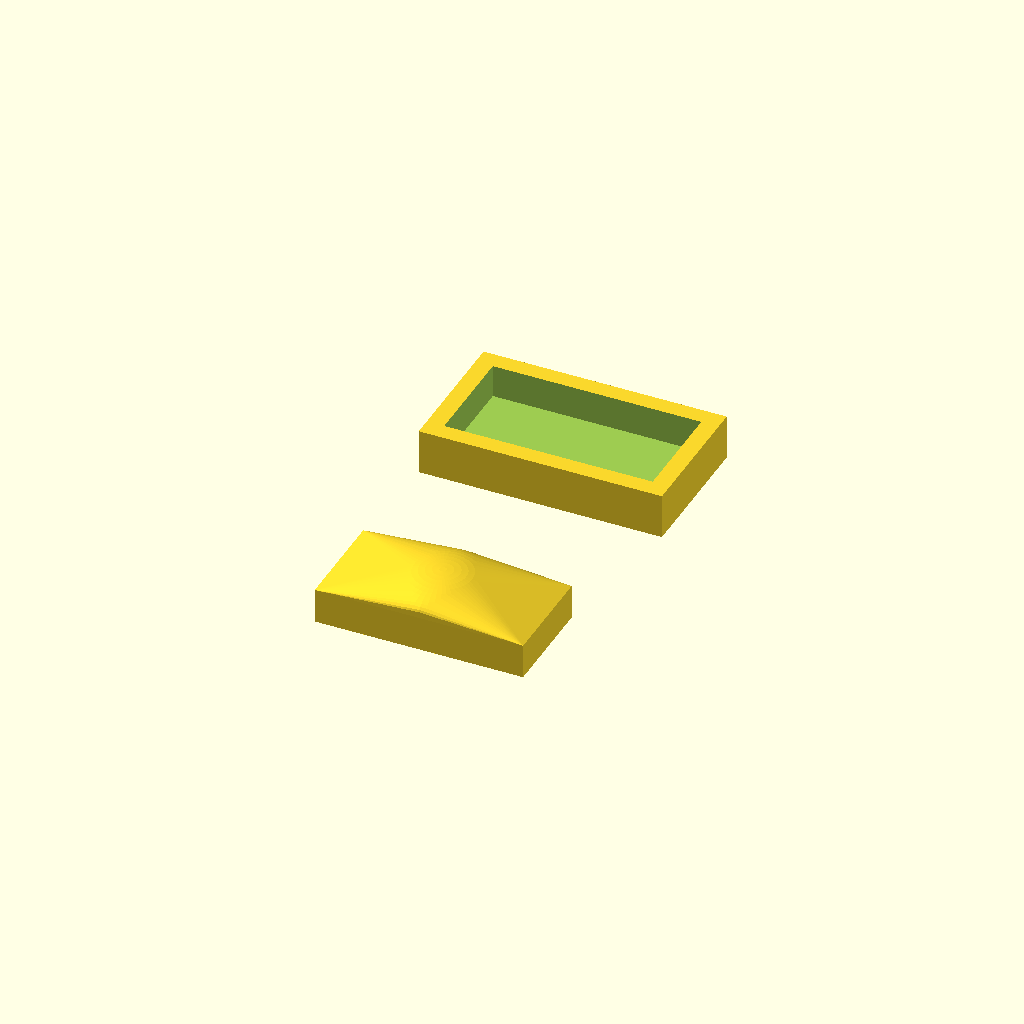
Cell 1 — every parameter at its default value.
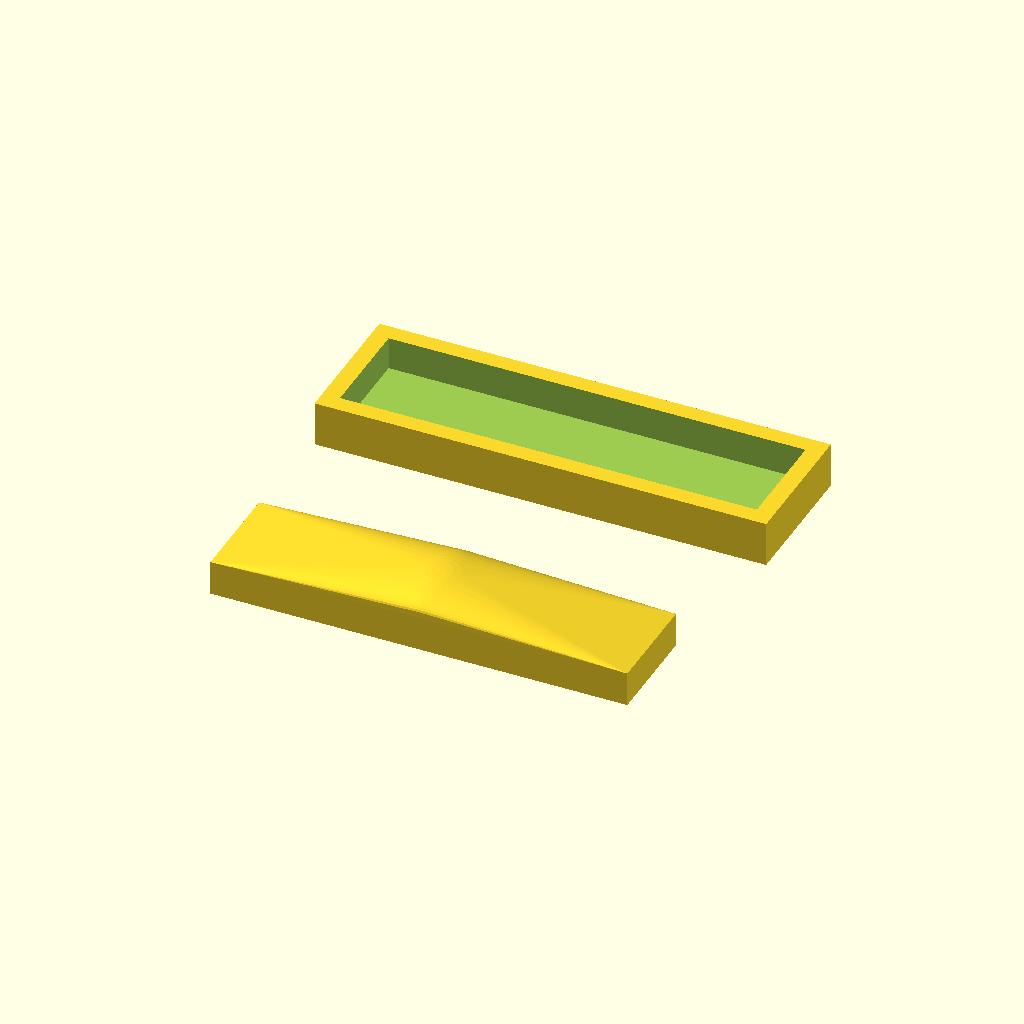
Cell 2: the same model with panel_l = 240.
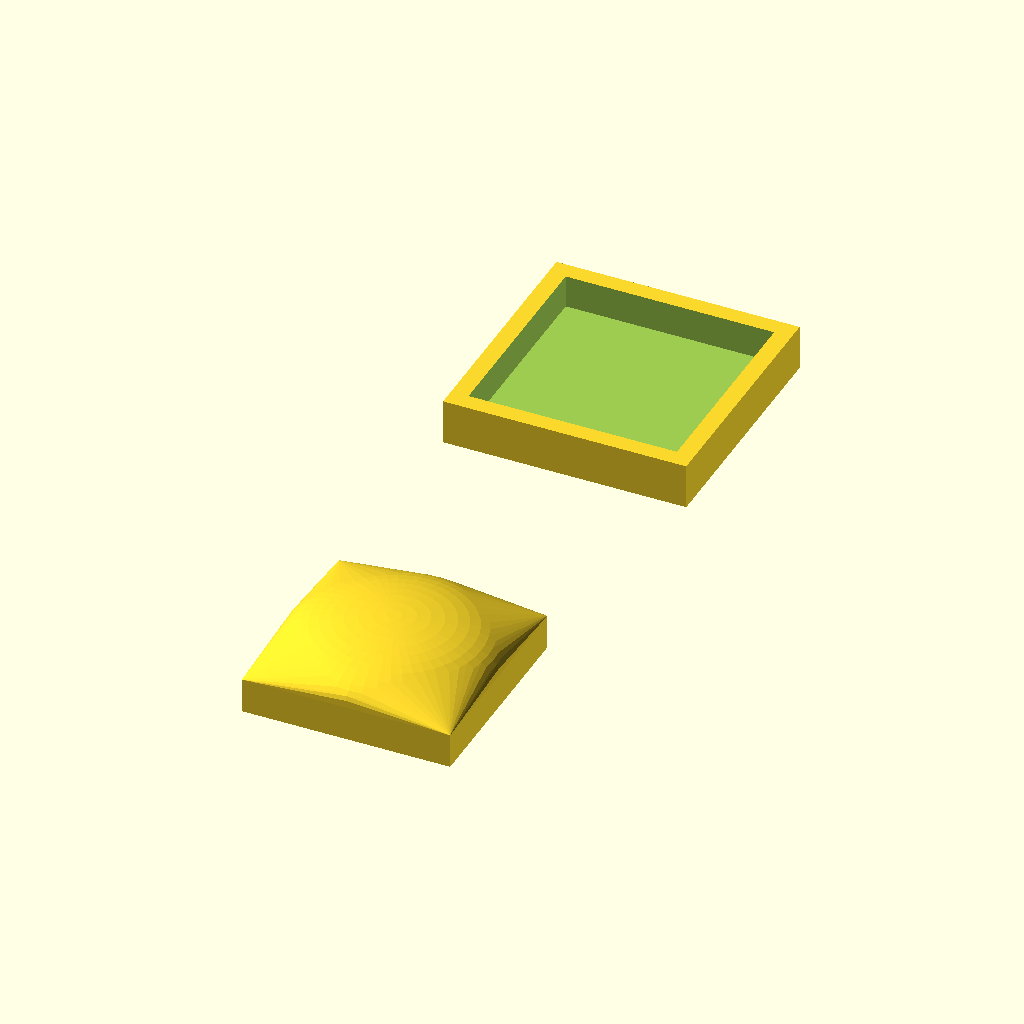
Cell 3: the same model with panel_w = 120.
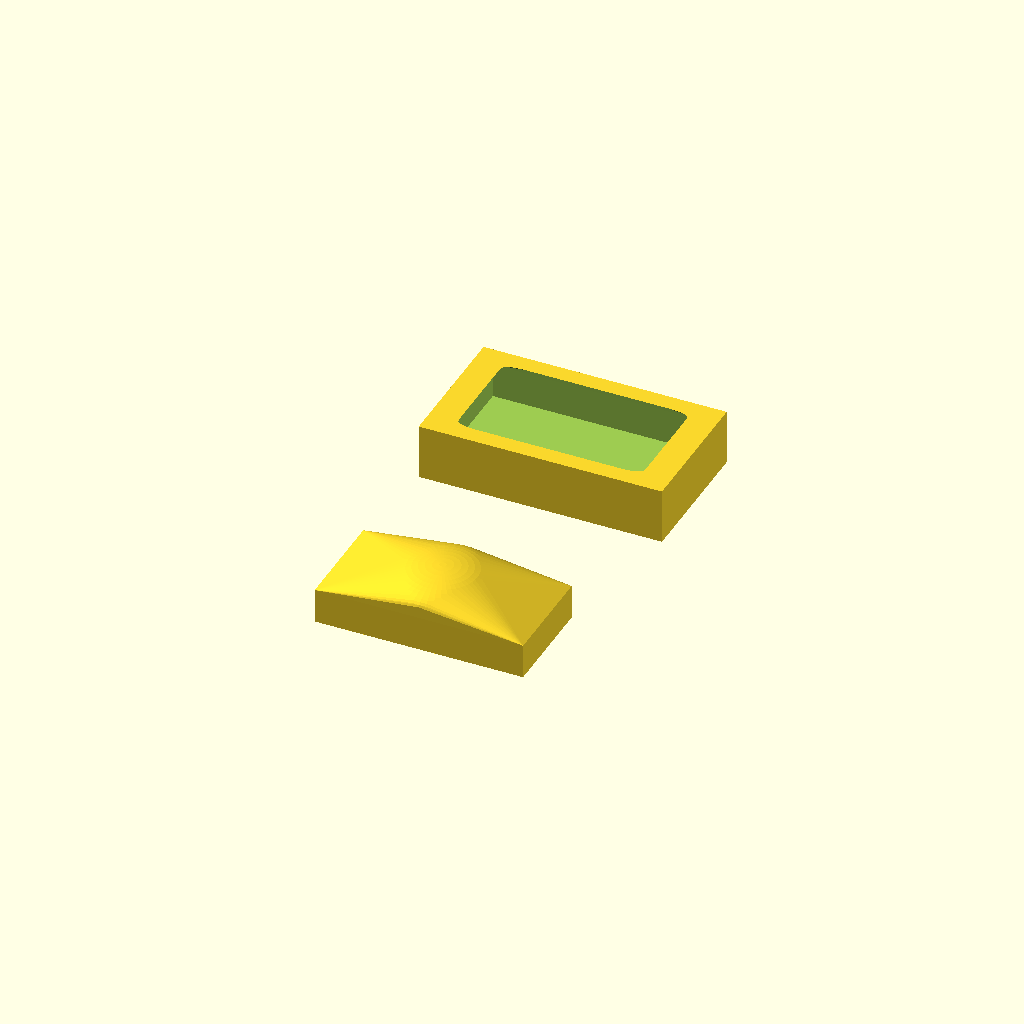
Cell 4: the same model with crown = 12.
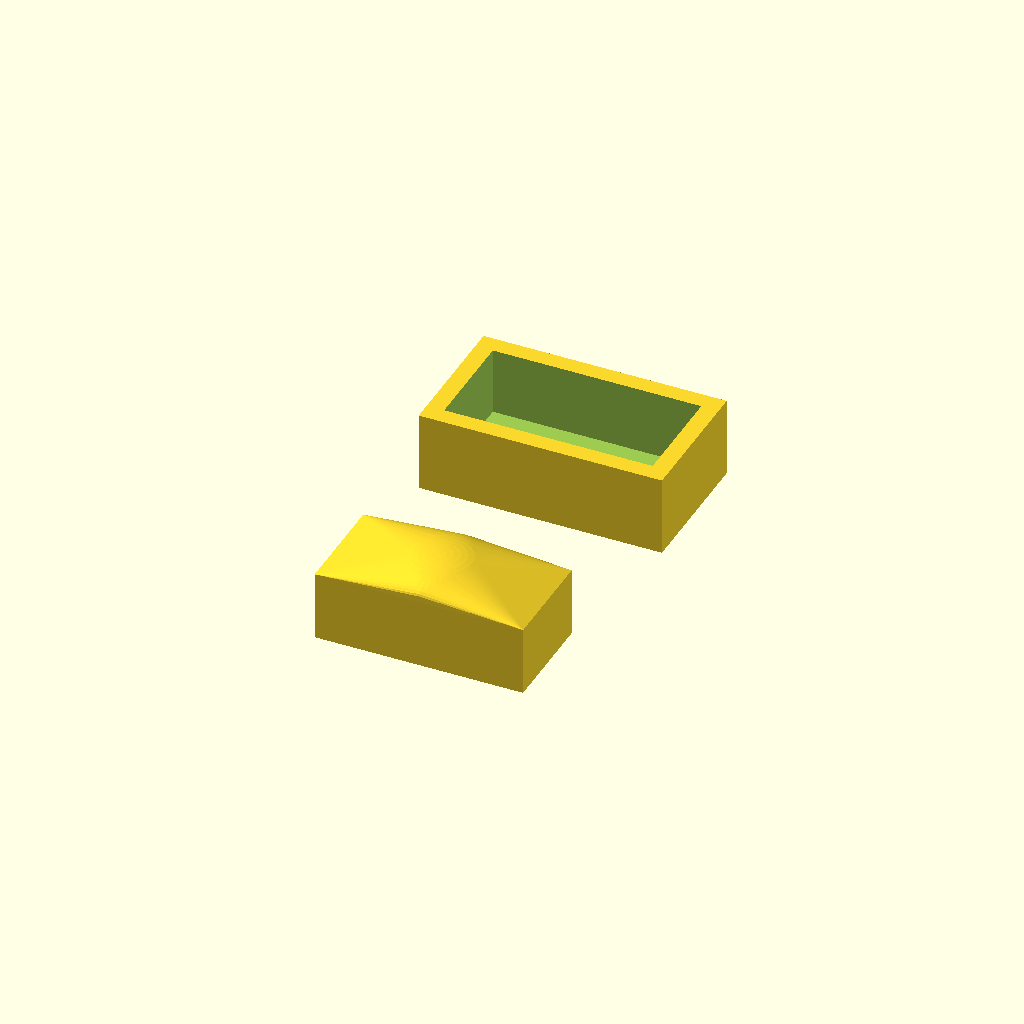
Cell 5: the same model with die_t = 40.
All cells are drawn from one camera (rotation 55°, 0°, 25°, orthographic, colour scheme Cornfield), so only the parameter changes between them.
OpenSCAD source file fighter-jet/tooling/dies/skin_form_die.scad:
// ISM-FJ-TOOL-060 — Sheet Al skin form die pair (study mm). Issue #106.
// Each die is its own manifold solid (export separately if needed).

panel_l = 120;
panel_w = 60;
crown = 6;
die_t = 20;

module male_die() {
    hull() {
        cube([panel_l, panel_w, die_t], center = true);
        translate([0, 0, die_t / 2 + crown / 2])
            scale([1, 1, 0.3]) sphere(d = panel_w, $fn = 48);
    }
}

module female_die() {
    difference() {
        cube([panel_l + 20, panel_w + 20, die_t + crown], center = true);
        translate([0, 0, 4]) male_die();
    }
}

// Preview both; each module is manifold on its own.
translate([0, -panel_w - 20, 0]) male_die();
translate([0, panel_w + 20, 0]) female_die();
Parameter table extracted from the source (name, type, default, range or options):
panel_l: number, default 120
panel_w: number, default 60
crown: number, default 6
die_t: number, default 20
